The GitHub repository tsitsi7/tree-species-ml contains a labelled image folder "banana_split" with 2 categories: healthy, unhealthy. Examples follow, each with its label.

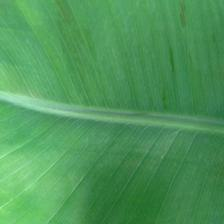
Label: healthy

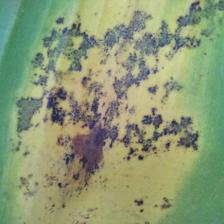
Label: unhealthy

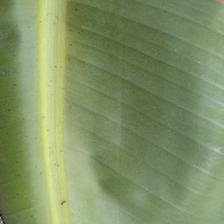
Label: healthy

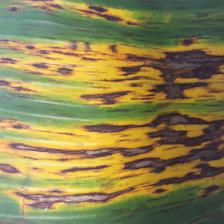
Label: unhealthy

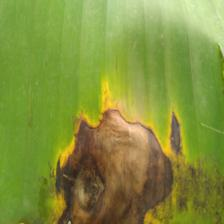
Label: unhealthy

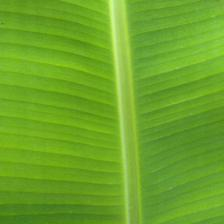
Label: healthy
